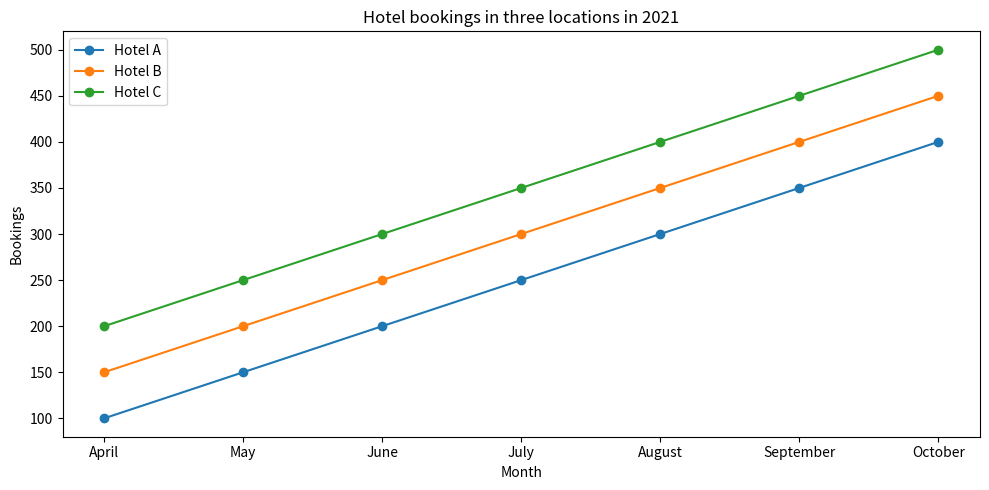

Reproduce this figure in Python. (Note: this script raises an exception after producing the figure.)

import matplotlib.pyplot as plt
import matplotlib.ticker as ticker

# Create figure
fig = plt.figure(figsize=(10, 5))

# Plot the data
ax = fig.add_subplot(1,1,1)
ax.plot(['April','May','June','July','August','September','October'], [100,150,200,250,300,350,400], label='Hotel A', marker='o')
ax.plot(['April','May','June','July','August','September','October'], [150,200,250,300,350,400,450], label='Hotel B', marker='o')
ax.plot(['April','May','June','July','August','September','October'], [200,250,300,350,400,450,500], label='Hotel C', marker='o')

# Set x-axis ticks
ax.xaxis.set_major_locator(ticker.MultipleLocator(1))

# Add labels
ax.set_xlabel('Month')
ax.set_ylabel('Bookings')
ax.set_title('Hotel bookings in three locations in 2021')

# Add legend
plt.legend(loc='best')

# Automatically resize the image
plt.tight_layout()

# Save the image
plt.savefig('line chart/png/143.png')

# Clear the image state
plt.cla()
